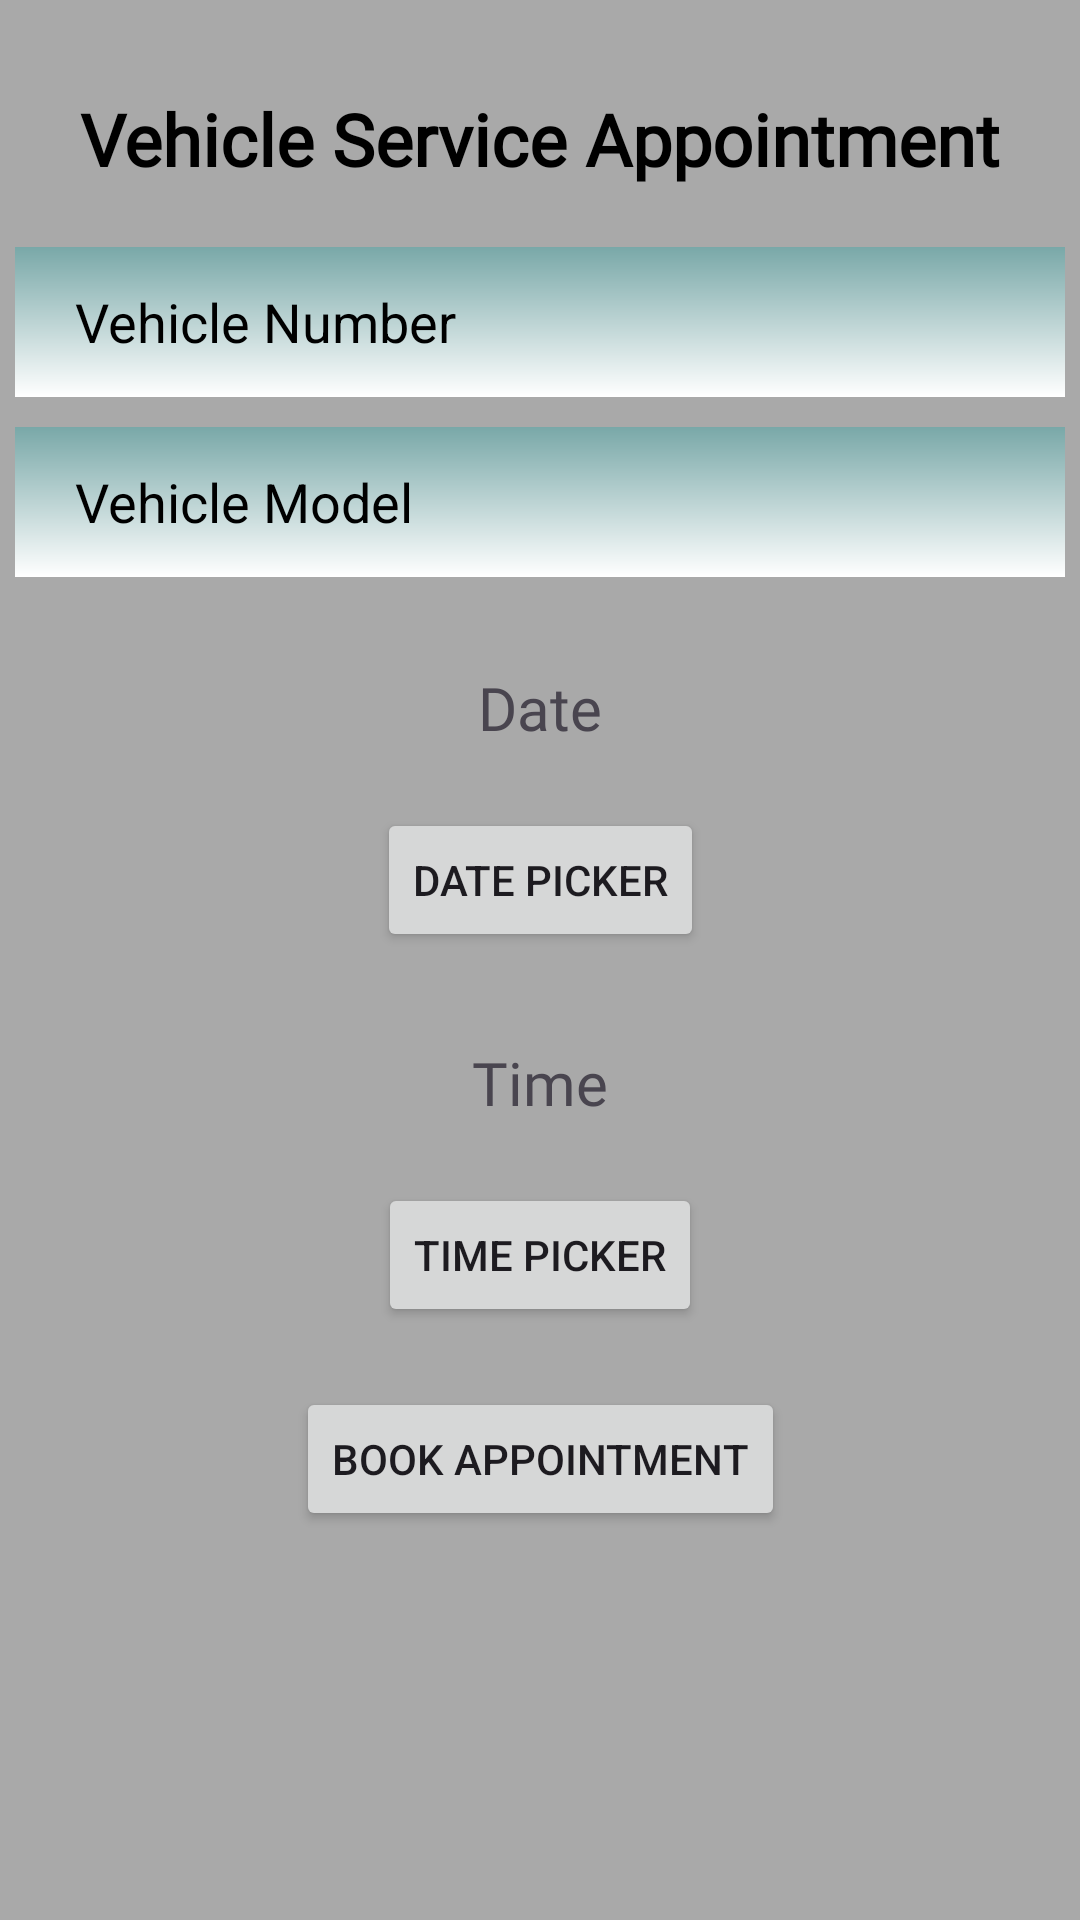

Write the Android layout XML for this screen, with the resource values it uses.
<!-- AndroidManifest.xml: application theme Theme.AndroidProject_1 -->
<!-- res/layout/fragment_location_screen.xml -->
<?xml version="1.0" encoding="utf-8"?>
<androidx.constraintlayout.widget.ConstraintLayout xmlns:android="http://schemas.android.com/apk/res/android"
    xmlns:app="http://schemas.android.com/apk/res-auto"
    xmlns:tools="http://schemas.android.com/tools"
    android:layout_width="match_parent"
    android:layout_height="match_parent"
    android:background="@color/dark_grey"
    tools:context=".FragmentLocationScreen">

    <TextView
        android:id="@+id/textView"
        android:layout_width="wrap_content"
        android:layout_height="wrap_content"
        android:fontFamily="@font/noto_sans"
        android:paddingTop="30dp"
        android:paddingBottom="20dp"
        android:text="Vehicle Service Appointment"
        android:textSize="24sp"
        android:textStyle="bold"
        android:textColor="@color/black"
        app:layout_constraintEnd_toEndOf="parent"
        app:layout_constraintHorizontal_bias="0.5"
        app:layout_constraintStart_toStartOf="parent"
        app:layout_constraintTop_toTopOf="parent" />

    <EditText
        android:id="@+id/vehicle_number"
        android:layout_width="350dp"
        android:layout_height="50dp"
        android:layout_gravity="center"
        android:background="@drawable/background_gradient"
        android:hint="Vehicle Number"
        android:inputType="text"
        android:paddingHorizontal="20dp"
        android:textColorHint="@color/black"
        app:layout_constraintBottom_toTopOf="@+id/vehicle_model"
        app:layout_constraintEnd_toEndOf="parent"
        app:layout_constraintHorizontal_bias="0.5"
        app:layout_constraintStart_toStartOf="parent"
        app:layout_constraintTop_toBottomOf="@+id/textView" />

    <EditText
        android:id="@+id/vehicle_model"
        android:layout_width="350dp"
        android:layout_height="50dp"
        android:layout_gravity="center"
        android:layout_marginTop="10dp"
        android:background="@drawable/background_gradient"
        android:hint="Vehicle Model"
        android:inputType="text"
        android:paddingHorizontal="20dp"
        android:textColorHint="@color/black"
        app:layout_constraintEnd_toEndOf="parent"
        app:layout_constraintHorizontal_bias="0.5"
        app:layout_constraintStart_toStartOf="parent"
        app:layout_constraintTop_toBottomOf="@+id/vehicle_number" />

    <TextView
        android:id="@+id/tvDate"
        android:layout_width="100dp"
        android:layout_height="wrap_content"
        android:layout_marginTop="30dp"
        android:fontFamily="@font/noto_sans"
        android:gravity="center"
        android:text="Date"
        android:textSize="20sp"
        app:layout_constraintEnd_toEndOf="parent"
        app:layout_constraintHorizontal_bias="0.5"
        app:layout_constraintStart_toStartOf="parent"
        app:layout_constraintTop_toBottomOf="@+id/vehicle_model" />

    <Button
        android:id="@+id/btnDatePicker"
        android:layout_width="wrap_content"
        android:layout_height="wrap_content"
        android:text="Date Picker"
        android:textAllCaps="true"
        android:layout_marginTop="20dp"
        app:layout_constraintEnd_toEndOf="parent"
        app:layout_constraintHorizontal_bias="0.5"
        app:layout_constraintStart_toStartOf="parent"
        app:layout_constraintTop_toBottomOf="@+id/tvDate" />

    <TextView
        android:id="@+id/tvTime"
        android:layout_width="100dp"
        android:layout_height="wrap_content"
        android:layout_marginTop="30dp"
        android:fontFamily="@font/noto_sans"
        android:gravity="center"
        android:text="Time"
        android:textSize="20sp"
        app:layout_constraintEnd_toEndOf="parent"
        app:layout_constraintHorizontal_bias="0.5"
        app:layout_constraintStart_toStartOf="parent"
        app:layout_constraintTop_toBottomOf="@+id/btnDatePicker" />

    <Button
        android:id="@+id/btnTimePicker"
        android:layout_width="wrap_content"
        android:layout_height="wrap_content"
        android:text="Time Picker"
        android:textAllCaps="true"
        android:layout_marginTop="20dp"
        app:layout_constraintEnd_toEndOf="parent"
        app:layout_constraintHorizontal_bias="0.5"
        app:layout_constraintStart_toStartOf="parent"
        app:layout_constraintTop_toBottomOf="@+id/tvTime" />


    <Button
        android:id="@+id/btnBookAppointment"
        android:layout_width="wrap_content"
        android:layout_height="wrap_content"
        android:text="Book Appointment"
        android:textAllCaps="true"
        android:layout_marginTop="20dp"
        app:layout_constraintEnd_toEndOf="parent"
        app:layout_constraintHorizontal_bias="0.5"
        app:layout_constraintStart_toStartOf="parent"
        app:layout_constraintTop_toBottomOf="@+id/btnTimePicker" />



</androidx.constraintlayout.widget.ConstraintLayout>
<!-- resources referenced by this layout -->
<resources>
  <color name="black">#FF000000</color>
  <color name="dark_grey">#A9A9A9</color>
  <!-- drawable background_gradient (drawable) -->
  <?xml version="1.0" encoding="utf-8"?>
  <shape xmlns:android="http://schemas.android.com/apk/res/android" android:shape="rectangle">
      <gradient
          android:startColor="#79A8A8"
          android:endColor="#FFFFFF"
          android:angle="290"/>
  </shape>
  <style name="Theme.AndroidProject_1" parent="Base.Theme.AndroidProject_1" />
  <style name="Base.Theme.AndroidProject_1" parent="Theme.Material3.DayNight.NoActionBar">
          
          
      </style>
</resources>
